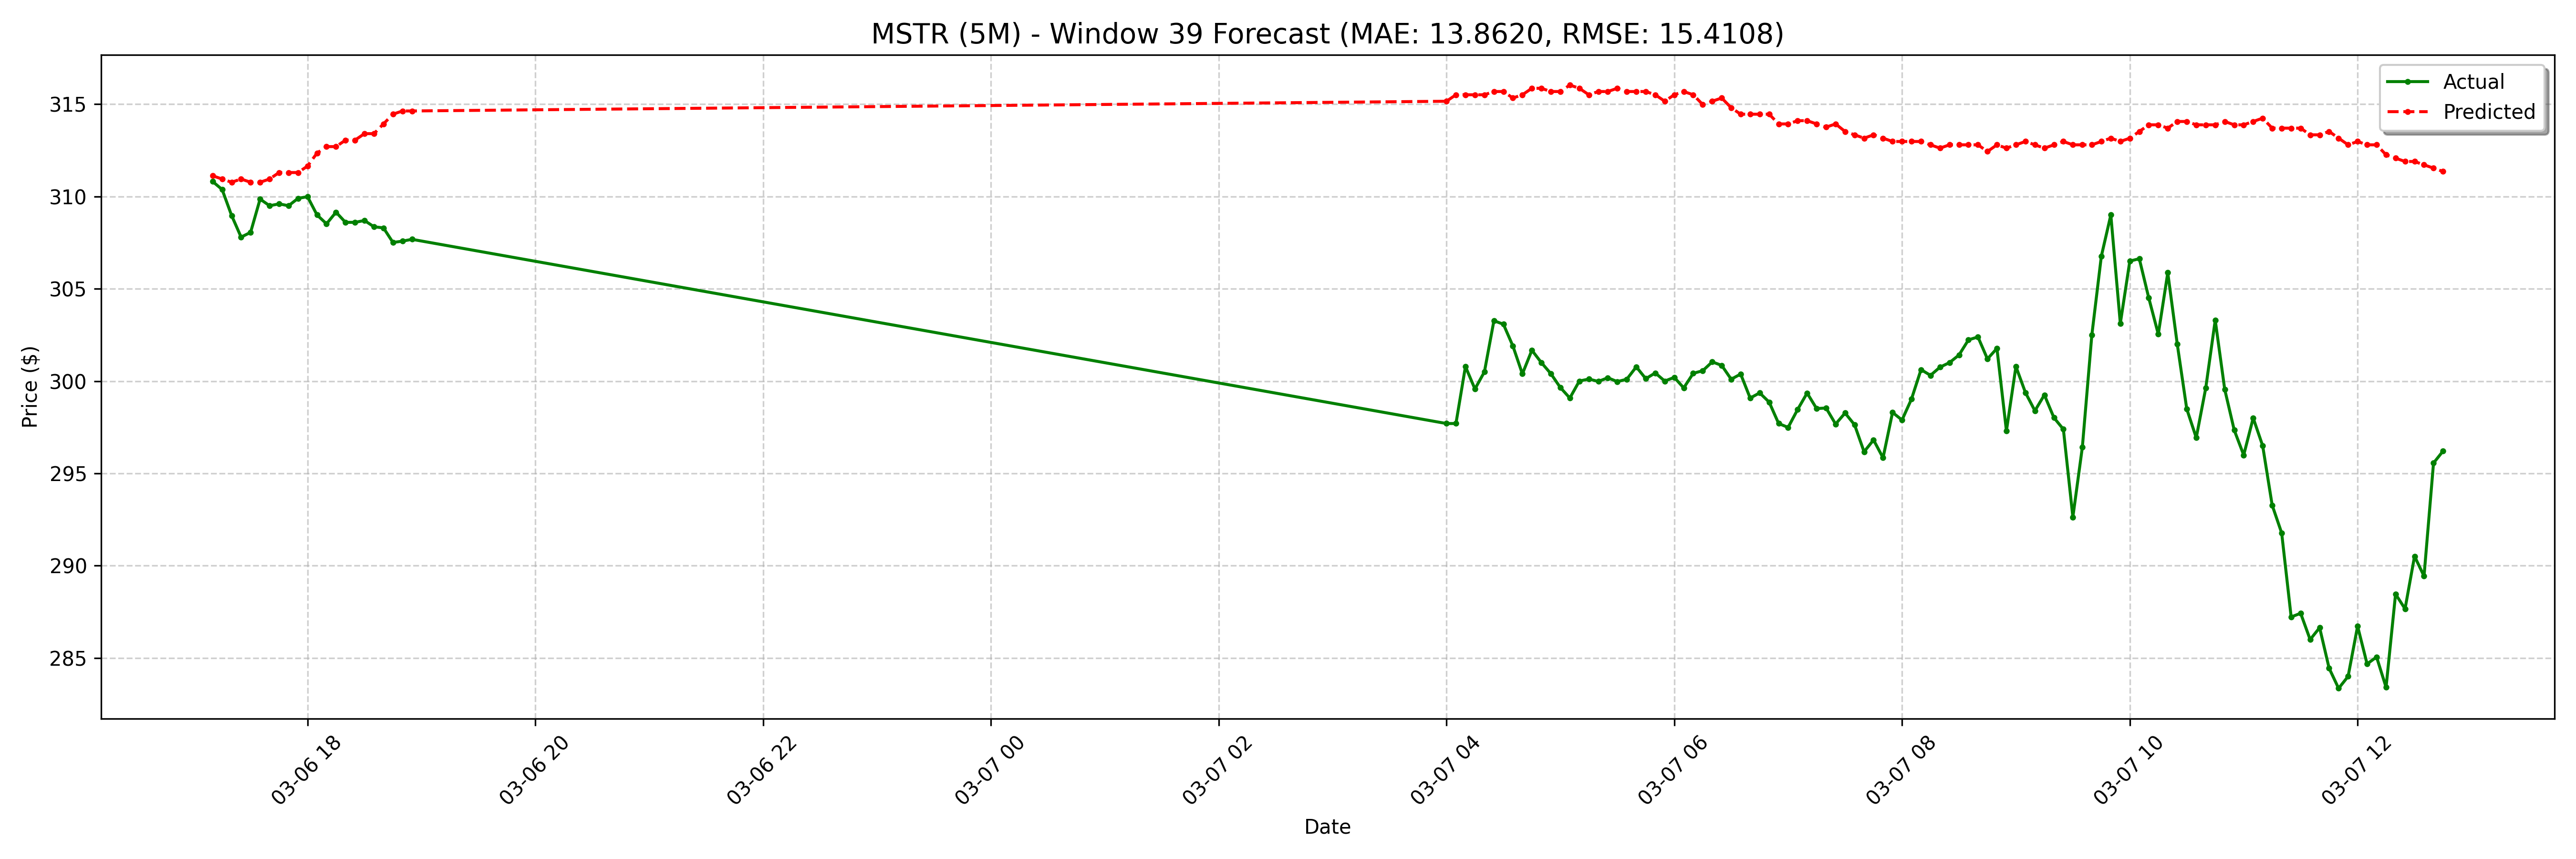

The data file committed next to this chart (first rows):
date, actual, forecast
2025-03-06 17:10:00-05:00, 310.8, 311.1
2025-03-06 17:15:00-05:00, 310.4, 310.9
2025-03-06 17:20:00-05:00, 309, 310.8
2025-03-06 17:25:00-05:00, 307.8, 310.9
2025-03-06 17:30:00-05:00, 308.1, 310.8
2025-03-06 17:35:00-05:00, 309.9, 310.8
2025-03-06 17:40:00-05:00, 309.5, 310.9
2025-03-06 17:45:00-05:00, 309.6, 311.3
2025-03-06 17:50:00-05:00, 309.5, 311.3
2025-03-06 17:55:00-05:00, 309.9, 311.3
2025-03-06 18:00:00-05:00, 310, 311.6
2025-03-06 18:05:00-05:00, 309.0, 312.4
2025-03-06 18:10:00-05:00, 308.5, 312.7
2025-03-06 18:15:00-05:00, 309.1, 312.7
2025-03-06 18:20:00-05:00, 308.6, 313.1
2025-03-06 18:25:00-05:00, 308.6, 313.1
2025-03-06 18:30:00-05:00, 308.7, 313.4
2025-03-06 18:35:00-05:00, 308.4, 313.4
2025-03-06 18:40:00-05:00, 308.3, 313.9
2025-03-06 18:45:00-05:00, 307.5, 314.5
2025-03-06 18:50:00-05:00, 307.6, 314.6
2025-03-06 18:55:00-05:00, 307.7, 314.6
2025-03-07 04:00:00-05:00, 297.7, 315.2
2025-03-07 04:05:00-05:00, 297.7, 315.5
2025-03-07 04:10:00-05:00, 300.8, 315.5
2025-03-07 04:15:00-05:00, 299.6, 315.5
2025-03-07 04:20:00-05:00, 300.5, 315.5
2025-03-07 04:25:00-05:00, 303.3, 315.7
2025-03-07 04:30:00-05:00, 303.1, 315.7
2025-03-07 04:35:00-05:00, 301.9, 315.3
2025-03-07 04:40:00-05:00, 300.4, 315.5
2025-03-07 04:45:00-05:00, 301.7, 315.9
2025-03-07 04:50:00-05:00, 301.0, 315.9
2025-03-07 04:55:00-05:00, 300.4, 315.7
2025-03-07 05:00:00-05:00, 299.6, 315.7
2025-03-07 05:05:00-05:00, 299.1, 316
2025-03-07 05:10:00-05:00, 300.0, 315.9
2025-03-07 05:15:00-05:00, 300.1, 315.5
2025-03-07 05:20:00-05:00, 300, 315.7
2025-03-07 05:25:00-05:00, 300.2, 315.7
2025-03-07 05:30:00-05:00, 300, 315.9
2025-03-07 05:35:00-05:00, 300.1, 315.7
2025-03-07 05:40:00-05:00, 300.8, 315.7
2025-03-07 05:45:00-05:00, 300.1, 315.7
2025-03-07 05:50:00-05:00, 300.4, 315.5
2025-03-07 05:55:00-05:00, 300.0, 315.2
2025-03-07 06:00:00-05:00, 300.2, 315.5
2025-03-07 06:05:00-05:00, 299.6, 315.7
2025-03-07 06:10:00-05:00, 300.4, 315.5
2025-03-07 06:15:00-05:00, 300.6, 315
2025-03-07 06:20:00-05:00, 301, 315.2
2025-03-07 06:25:00-05:00, 300.9, 315.3
2025-03-07 06:30:00-05:00, 300.1, 314.8
2025-03-07 06:35:00-05:00, 300.4, 314.5
2025-03-07 06:40:00-05:00, 299.1, 314.5
2025-03-07 06:45:00-05:00, 299.4, 314.5
2025-03-07 06:50:00-05:00, 298.9, 314.5
2025-03-07 06:55:00-05:00, 297.7, 313.9
2025-03-07 07:00:00-05:00, 297.5, 313.9
2025-03-07 07:05:00-05:00, 298.5, 314.1
... 68 more rows
